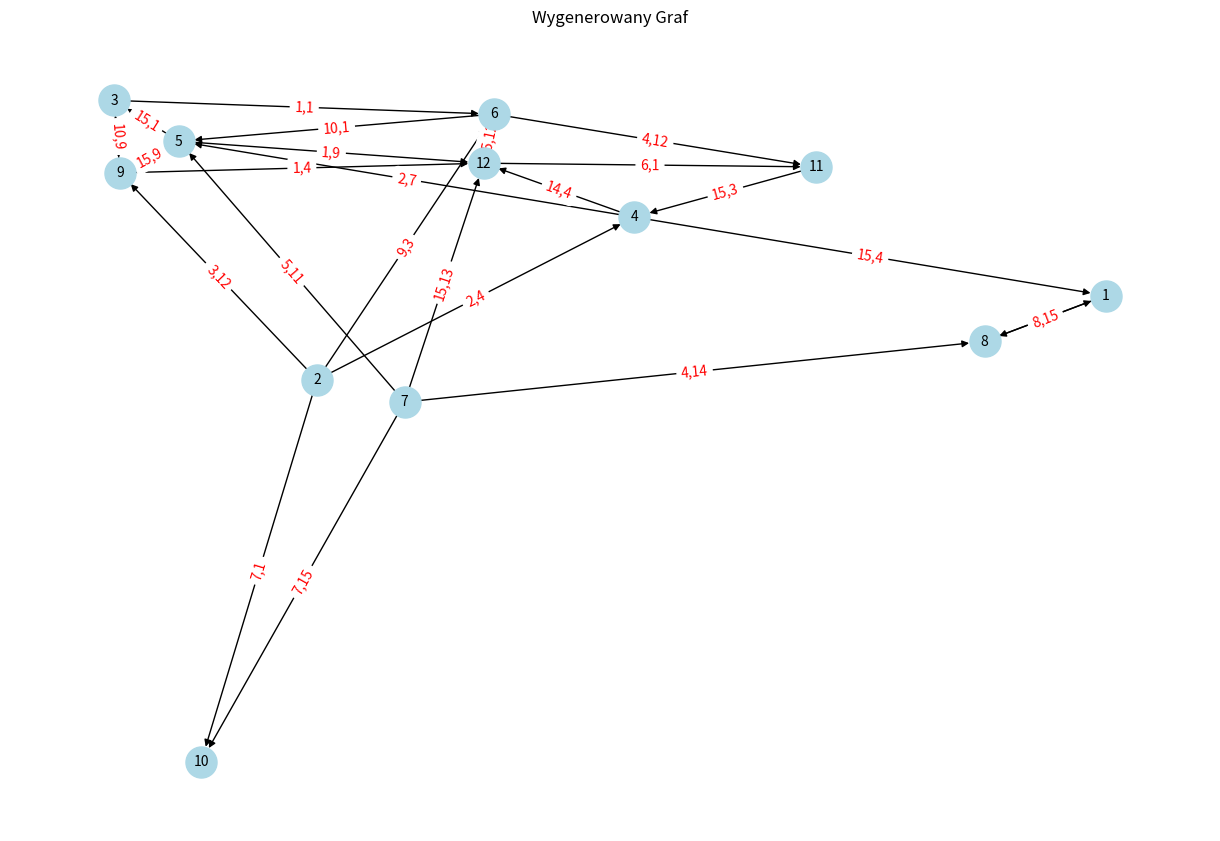

This figure's Python source:
import random
import networkx as nx
import matplotlib.pyplot as plt

def generate_random_graph(num_nodes, num_edges, max_weight=15):

    if num_nodes <= 0:
        return nx.DiGraph()
        
    G = nx.DiGraph()
    # Wierzchołki są numerowane od 1 do num_nodes
    nodes = range(1, num_nodes + 1)
    G.add_nodes_from(nodes)

    edge_count = 0
    # Pętla generuje krawędzie, aż osiągnięta zostanie docelowa liczba
    # lub gdy dodanie nowej, unikalnej krawędzi jest mało prawdopodobne.
    max_attempts = num_edges * 5 
    attempts = 0
    while edge_count < num_edges and attempts < max_attempts:
        u, v = random.sample(nodes, 2)
        
        # Unikamy tworzenia wielokrotnych krawędzi między tymi samymi wierzchołkami
        if not G.has_edge(u, v):
            cost = random.randint(1, max_weight)
            time = random.randint(1, max_weight)
            G.add_edge(u, v, cost=cost, time=time)
            edge_count += 1
        attempts += 1
        
    return G

def get_graph_text_representation(graph):

    edges_str = []
    # Sortujemy krawędzie dla spójnego wyjścia
    sorted_edges = sorted(graph.edges(data=True), key=lambda x: (x[0], x[1]))

    for u, v, data in sorted_edges:
        edges_str.append(f"({u}, {v}, {data['cost']}, {data['time']})")
    
    return ", ".join(edges_str) + "."

def draw_graph(graph):

    pos = nx.spring_layout(graph, seed=42)  # Użycie seeda zapewnia powtarzalność układu
    plt.figure(figsize=(12, 8))
    
    nx.draw(graph, pos, with_labels=True, node_color='lightblue', node_size=500, font_size=10, arrows=True)
    
    edge_labels = {(u, v): f"{d['cost']},{d['time']}" for u, v, d in graph.edges(data=True)}
    nx.draw_networkx_edge_labels(graph, pos, edge_labels=edge_labels, font_color='red')
    
    plt.title("Wygenerowany Graf")
    plt.show()

if __name__ == '__main__':
    # Ustawienia dla generowanego grafu
    NUM_NODES = 12  # Podobna liczba wierzchołków jak w przykładzie
    NUM_EDGES = 25  # Podobna liczba krawędzi jak w przykładzie

    # Generowanie grafu
    random_graph = generate_random_graph(NUM_NODES, NUM_EDGES)

    # Wyświetlanie tekstowej reprezentacji
    text_representation = get_graph_text_representation(random_graph)
    print("Tekstowa reprezentacja wygenerowanego grafu:")
    print(text_representation)

    # Rysowanie grafu
    draw_graph(random_graph)
